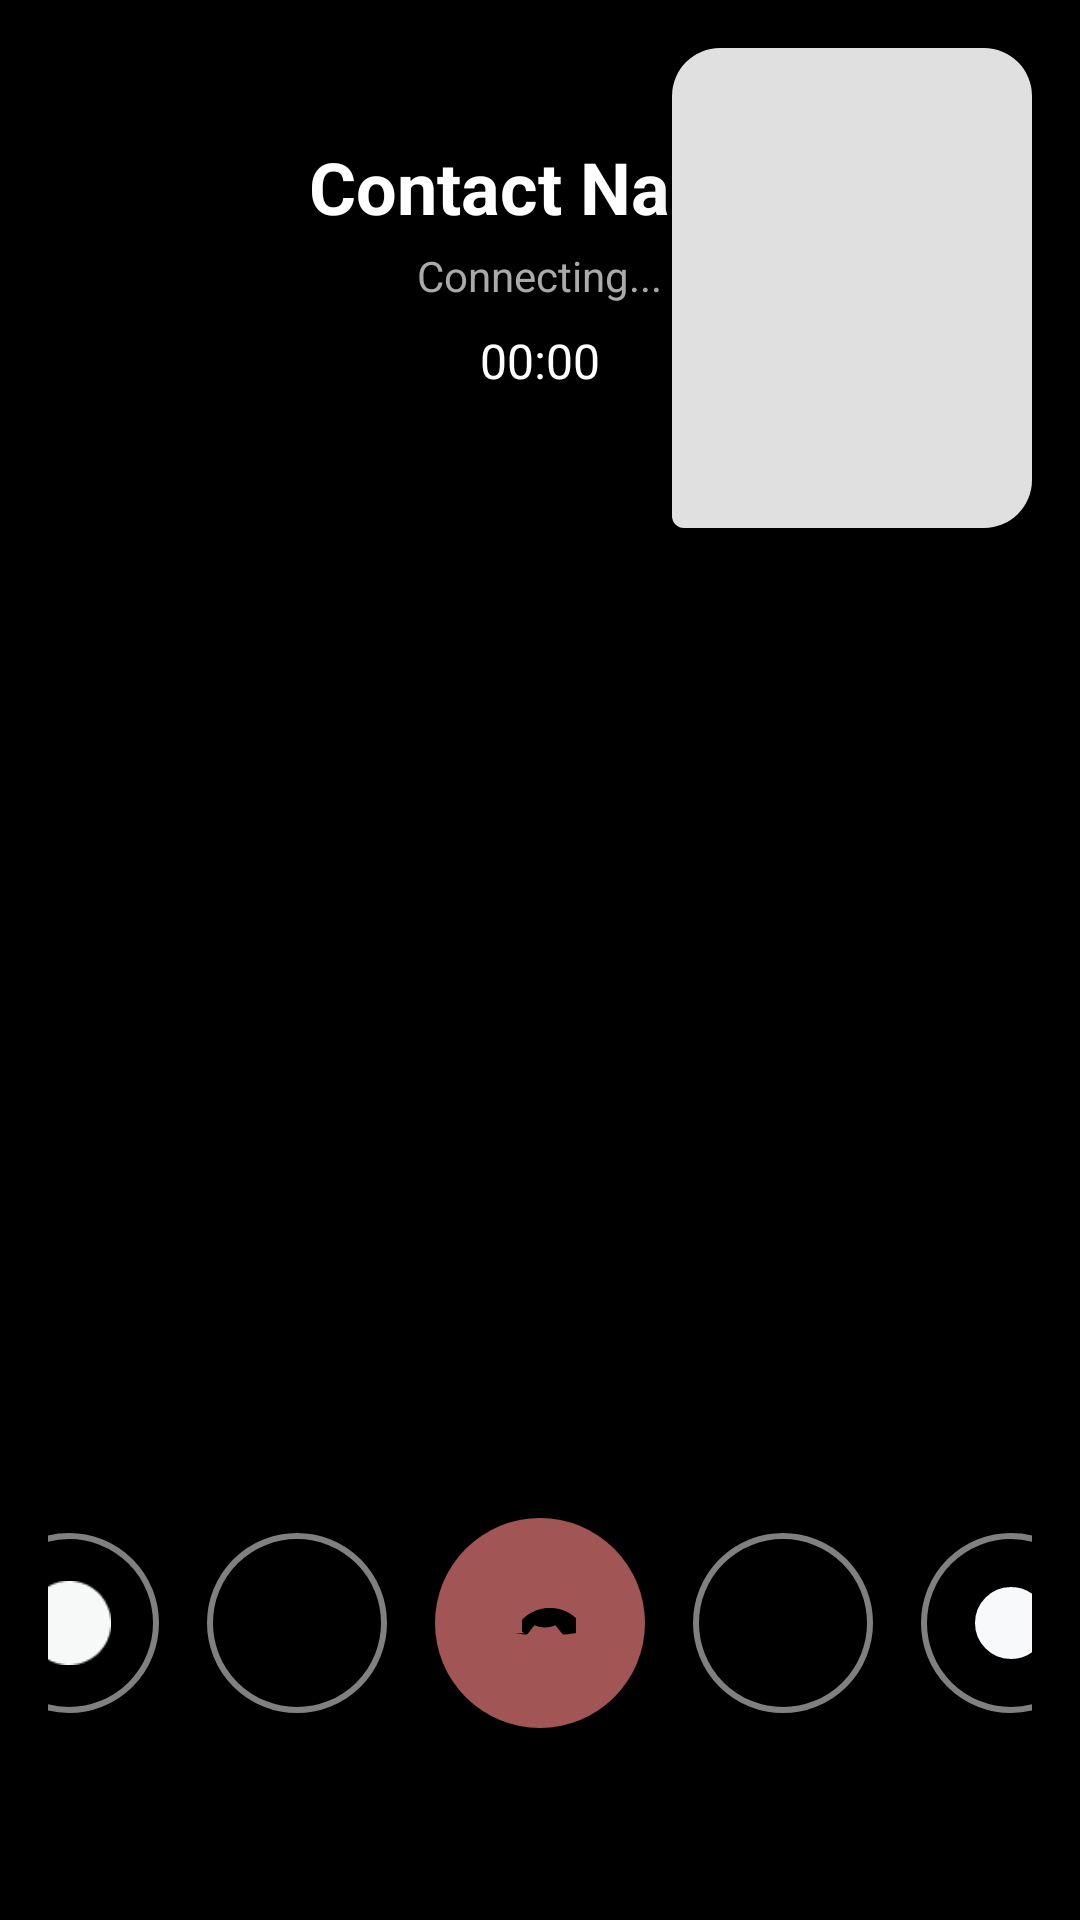

Here is an Android app screen rendered from its layout file. Give the layout XML and the strings, colors and styles it references.
<!-- AndroidManifest.xml: application theme Theme.FirstApp -->
<!-- res/layout/activity_video_call.xml -->
<?xml version="1.0" encoding="utf-8"?>
<RelativeLayout xmlns:android="http://schemas.android.com/apk/res/android"
    android:layout_width="match_parent"
    android:layout_height="match_parent"
    android:background="@color/black">

    
    <FrameLayout
        android:id="@+id/remoteVideoContainer"
        android:layout_width="match_parent"
        android:layout_height="match_parent"
        android:background="@color/black" />

    
    <FrameLayout
        android:id="@+id/localVideoContainer"
        android:layout_width="120dp"
        android:layout_height="160dp"
        android:layout_alignParentTop="true"
        android:layout_alignParentEnd="true"
        android:layout_margin="16dp"
        android:background="@drawable/gray_rect"
        android:elevation="8dp" />

    
    <LinearLayout
        android:id="@+id/topSection"
        android:layout_width="match_parent"
        android:layout_height="wrap_content"
        android:layout_alignParentTop="true"
        android:layout_marginTop="30dp"
        android:orientation="vertical"
        android:gravity="center"
        android:padding="16dp"
        android:background="#80000000">

        <TextView
            android:id="@+id/recipientNameText"
            android:layout_width="wrap_content"
            android:layout_height="wrap_content"
            android:text="Contact Name"
            android:textSize="24sp"
            android:textColor="@color/white"
            android:textStyle="bold" />

        <TextView
            android:id="@+id/callStatusText"
            android:layout_width="wrap_content"
            android:layout_height="wrap_content"
            android:text="Connecting..."
            android:textSize="14sp"
            android:textColor="@color/LightGray"
            android:layout_marginTop="4dp" />

        <TextView
            android:id="@+id/callDurationText"
            android:layout_width="wrap_content"
            android:layout_height="wrap_content"
            android:text="00:00"
            android:textSize="16sp"
            android:textColor="@color/white"
            android:layout_marginTop="8dp"
            android:visibility="visible" />

    </LinearLayout>

    
    <LinearLayout
        android:id="@+id/controlButtons"
        android:layout_width="match_parent"
        android:layout_height="wrap_content"
        android:layout_alignParentBottom="true"
        android:layout_marginBottom="40dp"
        android:orientation="horizontal"
        android:gravity="center"
        android:padding="16dp">

        
        <ImageButton
            android:id="@+id/cameraButton"
            android:layout_width="60dp"
            android:layout_height="60dp"
            android:background="@drawable/circle_border"
            android:src="@drawable/cam"
            android:scaleType="centerInside"
            android:padding="16dp"
            android:layout_margin="8dp"
            android:contentDescription="Camera" />

        
        <ImageButton
            android:id="@+id/muteButton"
            android:layout_width="60dp"
            android:layout_height="60dp"
            android:background="@drawable/circle_border"
            android:src="@drawable/mic"
            android:scaleType="centerInside"
            android:padding="16dp"
            android:layout_margin="8dp"
            android:contentDescription="Mute" />

        
        <ImageButton
            android:id="@+id/endCallButton"
            android:layout_width="70dp"
            android:layout_height="70dp"
            android:background="@drawable/red_circle"
            android:src="@drawable/call_end"
            android:scaleType="centerInside"
            android:padding="18dp"
            android:layout_margin="8dp"
            android:contentDescription="End call" />

        
        <ImageButton
            android:id="@+id/speakerButton"
            android:layout_width="60dp"
            android:layout_height="60dp"
            android:background="@drawable/circle_border"
            android:src="@drawable/speaker"
            android:scaleType="centerInside"
            android:padding="16dp"
            android:layout_margin="8dp"
            android:contentDescription="Speaker" />

        
        <ImageButton
            android:id="@+id/switchCameraButton"
            android:layout_width="60dp"
            android:layout_height="60dp"
            android:background="@drawable/circle_border"
            android:src="@drawable/camera_shape"
            android:scaleType="centerInside"
            android:padding="16dp"
            android:layout_margin="8dp"
            android:contentDescription="Switch Camera" />

    </LinearLayout>

</RelativeLayout>
<!-- resources referenced by this layout -->
<resources>
  <color name="LightGray">#ABAAAA</color>
  <color name="black">#FF000000</color>
  <color name="white">#FFFFFFFF</color>
  <!-- drawable call_end (drawable) -->
  <vector xmlns:android="http://schemas.android.com/apk/res/android"
      android:width="24dp"
      android:height="24dp"
      android:viewportWidth="24"
      android:viewportHeight="24">
      <path
          android:fillColor="#000000"
          android:pathData="M3.51,15.38l3.58,0.49c0.34,0.05 0.68,-0.09 0.89,-0.36l2.2,-2.79c2.25,1.02 4.7,1.02 6.95,0l2.2,2.79c0.21,0.27 0.55,0.41 0.89,0.36l3.58,-0.49c0.48,-0.07 0.81,-0.49 0.81,-0.97v-3.04c0,-0.28 -0.11,-0.55 -0.31,-0.75 -5.06,-4.87 -12.94,-4.87 -18,0 -0.2,0.2 -0.31,0.47 -0.31,0.75v3.04c0,0.48 0.34,0.9 0.81,0.97z"/>
  </vector>
  <!-- drawable cam: png bitmap (drawable, 581 bytes) -->
  <!-- drawable camera_shape (drawable) -->
  <?xml version="1.0" encoding="utf-8"?>
  <shape xmlns:android="http://schemas.android.com/apk/res/android"
      android:shape="oval">
  
      <solid android:color="@color/off_white" />
      <corners android:radius="12dp" />
  
      <stroke
          android:width="2dp"
          android:color="@color/black" />
  
  </shape>
  <!-- drawable circle_border (drawable) -->
  <?xml version="1.0" encoding="utf-8"?>
  <shape xmlns:android="http://schemas.android.com/apk/res/android"
      android:shape="oval">
      <stroke
          android:width="2dp"
          android:color="#808080" />
      <solid android:color="@android:color/transparent" />
  </shape>
  <!-- drawable gray_rect (drawable) -->
  <?xml version="1.0" encoding="utf-8"?>
  <shape xmlns:android="http://schemas.android.com/apk/res/android"
      android:shape="rectangle">
  
      
      <solid
          android:color="#E0E0E0" /> 
  
      
      <corners
          android:topLeftRadius="16dp"
          android:topRightRadius="16dp"
          android:bottomLeftRadius="4dp"
          android:bottomRightRadius="16dp" />
  
      
      
  
  </shape>
  <!-- drawable mic (drawable) -->
  <vector xmlns:android="http://schemas.android.com/apk/res/android"
      android:width="24dp"
      android:height="24dp"
      android:viewportWidth="24"
      android:viewportHeight="24">
      <path
          android:fillColor="#000000"
          android:pathData="M12,14c1.66,0 3,-1.34 3,-3V5c0,-1.66 -1.34,-3 -3,-3s-3,1.34 -3,3v6c0,1.66 1.34,3 3,3zM19,11c0,3.31 -2.69,6 -6,6s-6,-2.69 -6,-6h-2c0,4.08 3.06,7.44 7,7.93V22h2v-3.07c3.94,-0.49 7,-3.85 7,-7.93h-2z"/>
  </vector>
  <!-- drawable red_circle (drawable) -->
  <?xml version="1.0" encoding="utf-8"?>
  <shape xmlns:android="http://schemas.android.com/apk/res/android"
      android:shape="oval">
  
      <solid android:color="@color/Red" />
      <corners android:radius="12dp" />
  
  </shape>
  <!-- drawable speaker (drawable) -->
  <vector xmlns:android="http://schemas.android.com/apk/res/android"
      android:width="24dp"
      android:height="24dp"
      android:viewportWidth="24"
      android:viewportHeight="24">
      <path
          android:fillColor="#000000"
          android:pathData="M7,9v6h4l5,5V4l-5,5H7z"/>
  </vector>
  <style name="Theme.FirstApp" parent="Base.Theme.FirstApp" />
  <color name="off_white">#F8F9FA</color>
  <color name="Red">#A15555</color>
  <style name="Base.Theme.FirstApp" parent="Theme.Material3.DayNight.NoActionBar">
          
          <item name="android:windowBackground">@android:color/white</item>
          <item name="colorPrimary">#6200EA</item>
          <item name="colorOnPrimary">#FFFFFF</item>
          <item name="colorSecondary">#03DAC5</item>
          <item name="colorOnSecondary">#000000</item>
          <item name="android:textColorPrimary">#000000</item>
          <item name="android:textColorSecondary">#757575</item>
      </style>
</resources>
